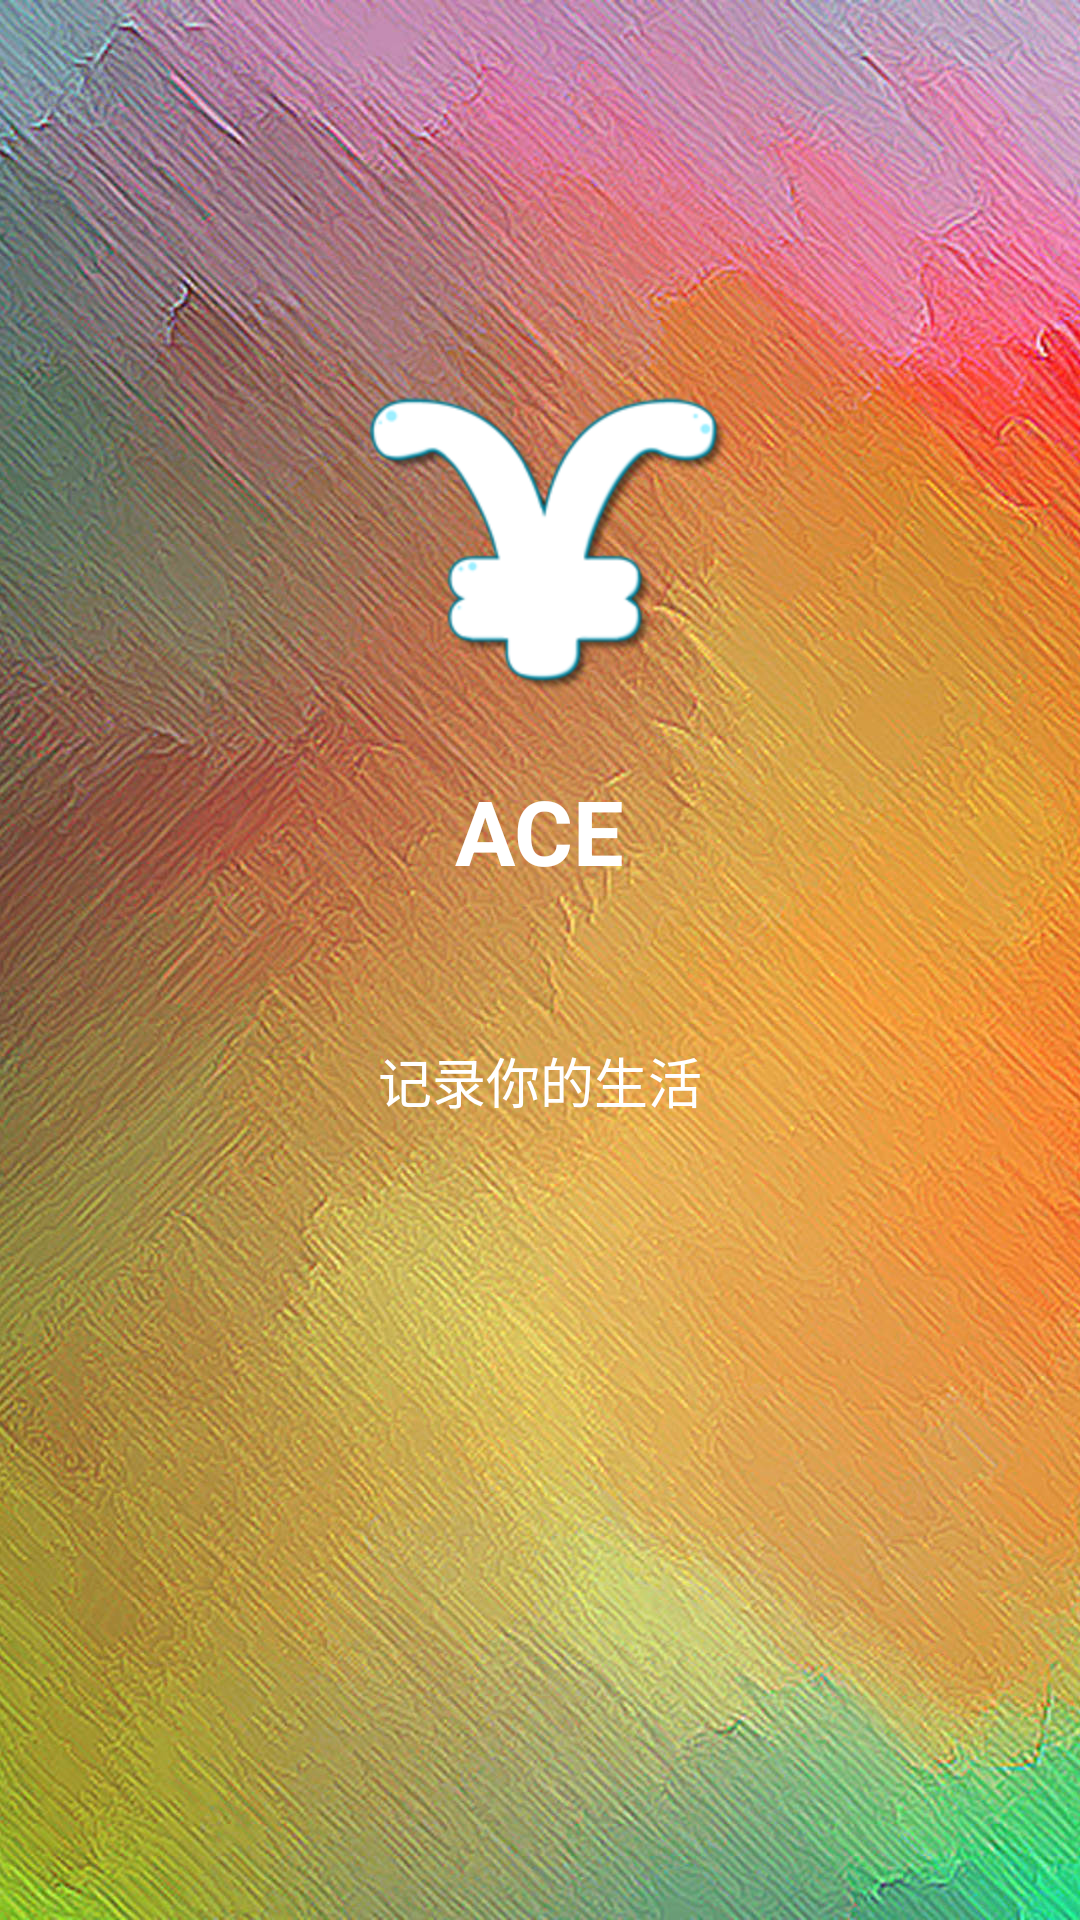

Reconstruct the res/layout file that produces this screen, plus the resources it refers to.
<!-- AndroidManifest.xml: application theme AppTheme -->
<!-- res/layout/welcome.xml -->
<?xml version="1.0" encoding="utf-8"?>
<LinearLayout xmlns:android="http://schemas.android.com/apk/res/android"
    xmlns:app="http://schemas.android.com/apk/res-auto"
    android:layout_width="match_parent"
    android:layout_height="match_parent"
    xmlns:tools="http://schemas.android.com/tools"
    android:background="@drawable/login"
    android:orientation="vertical"
    tools:context="cn.edu.swufe.ace.StartActivity">


    <ImageView
        android:id="@+id/imageView"
        android:layout_width="wrap_content"
        android:layout_height="wrap_content"
        android:layout_above="@+id/textView"
        android:layout_centerHorizontal="true"
        android:layout_gravity="center"
        android:layout_marginTop="90dp"
        android:src="@drawable/tubiao1" />

    <TextView
        android:id="@+id/textView"
        android:layout_width="wrap_content"
        android:layout_height="wrap_content"
        android:layout_alignParentBottom="true"
        android:layout_centerHorizontal="true"
        android:text="ACE"
        android:textColor="@android:color/background_light"
        android:textSize="30sp"
        android:textStyle="bold"
        android:layout_gravity="center"/>

    <TextView
        android:id="@+id/tianshu"
        android:layout_width="wrap_content"
        android:layout_height="wrap_content"
        android:layout_alignParentBottom="true"
        android:layout_centerHorizontal="true"
        android:layout_marginTop="50dp"
        android:text="记录你的生活"
        android:textColor="@android:color/background_light"
        android:textSize="18sp"
        android:layout_gravity="center"/>
</LinearLayout>
<!-- resources referenced by this layout -->
<resources>
  <!-- drawable login: jpg bitmap (drawable-hdpi, 435914 bytes) -->
  <!-- drawable tubiao1: png bitmap (drawable-hdpi, 15550 bytes) -->
  <style name="AppTheme" parent="Base.Theme.AppCompat.Light.DarkActionBar">
          
          <item name="colorPrimary">@color/colorPrimary</item>
          <item name="colorPrimaryDark">@color/colorPrimaryDark</item>
          <item name="colorAccent">@color/colorAccent</item>
          <item name="android:windowBackground">@android:color/white</item>
          <item name="android:textColorPrimary">#000000</item>
      </style>
  <color name="colorPrimary">#3F51B5</color>
  <color name="colorPrimaryDark">#303F9F</color>
  <color name="colorAccent">#FF4081</color>
</resources>
